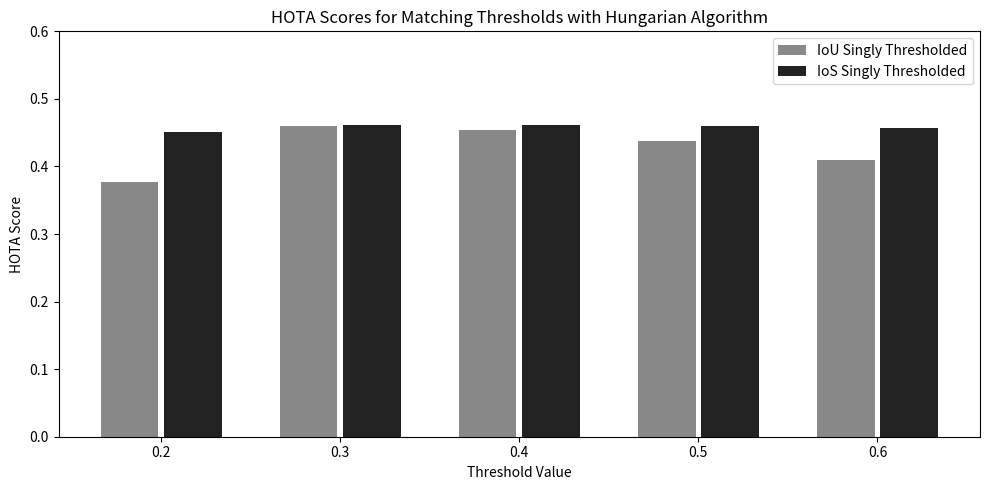

The script that saved this image: (Note: this script raises an exception after producing the figure.)
import matplotlib.pyplot as plt
import numpy as np

# Categories (e.g., threshold values or evaluation bins)
categories = ['0.2', '0.3', '0.4', '0.5', '0.6']
num_categories = len(categories)
num_groups = 2  # e.g., 4 different methods or variants

# Dummy data: shape (num_groups, num_bars)
data = np.array([
    [0.37682, 0.46055, 0.45327, 0.43790, 0.40985],  # IoU Singly Thresholded
    [0.45049, 0.46094, 0.46083, 0.45945, 0.45676],  # IoS Singly Thresholded
])

group_labels = ['IoU Singly Thresholded', 'IoS Singly Thresholded']
colors = [ '#888888', '#222222']

# Plotting setup
bar_width = 0.2
intra_group_gap = 0.02
group_width = num_groups * bar_width + (num_groups - 1) * intra_group_gap

x_centers = np.arange(num_categories) * (group_width + 0.2)  # 0.2 is gap between groups

fig, ax = plt.subplots(figsize=(10, 5))

# Plot each method
for i in range(num_groups):
    offsets = i * (bar_width + intra_group_gap)
    ax.bar(x_centers + offsets - group_width / 2 + bar_width / 2, data[i], width=bar_width,
           label=group_labels[i], color=colors[i])

# Set x-ticks in the center of each group
ax.set_xticks(x_centers)
ax.set_xticklabels(categories)
ax.set_xlabel('Threshold Value')
ax.set_ylabel('HOTA Score')
ax.set_title('HOTA Scores for Matching Thresholds with Hungarian Algorithm')
ax.set_ylim(0, 0.6)
ax.legend()

plt.tight_layout()
# plt.show()

plt.savefig('Desktop/KCF_YOLO/results/figures/threshold_scan_matching/hungarian_2_matching_types.png', dpi=300, bbox_inches='tight')
